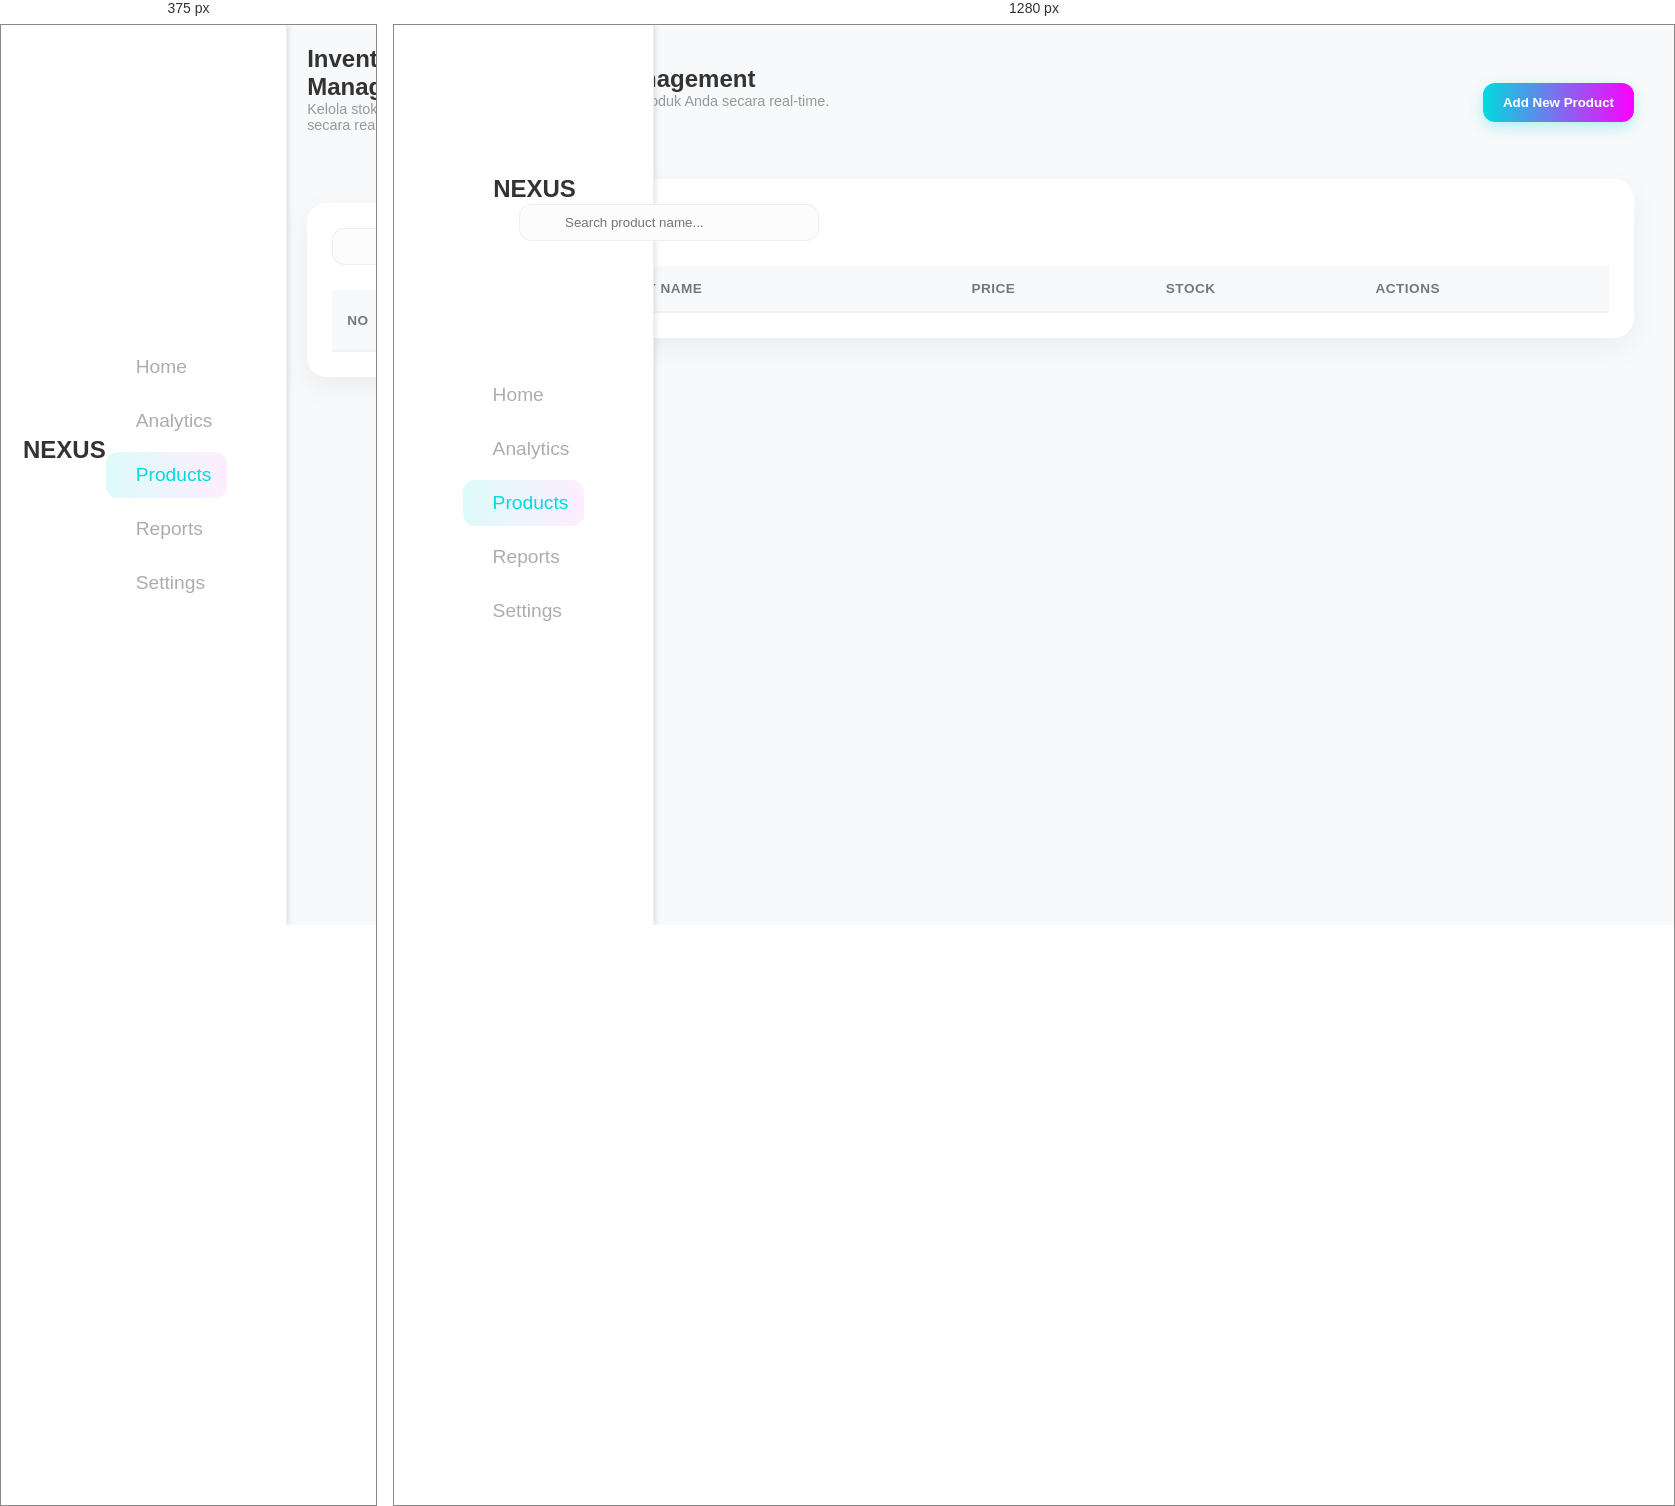
Rendered at 375 px and 1280 px, left to right.

<!-- file: products.html -->
<!DOCTYPE html>
<html lang="id">
<head>
    <meta charset="UTF-8">
    <meta name="viewport" content="width=device-width, initial-scale=1.0">
    <title>Products - Nexus Admin</title>
    <link href="https://fonts.googleapis.com/css2?family=Poppins:wght@300;400;500;600;700&display=swap" rel="stylesheet">
    <link rel="stylesheet" href="https://cdnjs.cloudflare.com/ajax/libs/font-awesome/5.15.4/css/all.min.css">
    <link rel="stylesheet" href="css/style.css">
</head>
<body>
    <div class="app-layout">
        <aside class="sidebar">
            <div class="sidebar-brand">
                <i class="fas fa-bolt"></i> <span>NEXUS</span>
            </div>
            <nav class="sidebar-nav">
                <a href="dashboard.html" title="Dashboard"><i class="fas fa-home"></i> <span>Home</span></a>
                <a href="#" title="Analytics"><i class="fas fa-chart-line"></i> <span>Analytics</span></a> 
                <a href="products.html" class="active" title="Products"><i class="fas fa-box-open"></i> <span>Products</span></a>
                <a href="#" title="Laporan"><i class="fas fa-file-alt"></i> <span>Reports</span></a> 
                <a href="#" title="Settings"><i class="fas fa-cog"></i> <span>Settings</span></a>
            </nav>
            <div class="sidebar-footer">
                <a href="index.html" class="logout-btn" title="Logout"><i class="fas fa-sign-out-alt"></i> <span>Logout</span></a>
            </div>
        </aside>

        <main class="main-content">
            <header class="main-header">
                <div class="header-title">
                    <h2>Inventory Management</h2>
                    <p>Kelola stok dan daftar produk Anda secara real-time.</p>
                </div>
                <div class="header-actions">
                    <button class="btn-add-product"><i class="fas fa-plus"></i> Add New Product</button>
                </div>
            </header>

            <div class="table-container">
                <div class="table-controls">
                    <div class="search-box">
                        <i class="fas fa-search"></i>
                        <input type="text" id="searchInput" placeholder="Search product name...">
                    </div>
                </div>

                <div class="product-table-wrapper">
                    <table class="modern-table">
                        <thead>
                            <tr>
                                <th width="50">No</th>
                                <th>Product Name</th>
                                <th class="text-right">Price</th>
                                <th class="text-center">Stock</th>
                                <th class="text-center">Actions</th>
                            </tr>
                        </thead>
                        <tbody id="productTableBody">
                            </tbody>
                    </table>
                </div>
            </div>
        </main>
    </div>

    <script src="js/script.js"></script>
</body>
</html>

/* @media block from style.css */
@media (max-width: 768px) {
    .main-content {
        margin-left: 0;
        padding: 20px;
        width: 100%;
    }

    .sidebar {
        width: 100%;
        height: auto;
        position: relative;
        flex-direction: row;
        justify-content: space-around;
        padding: 10px 0;
    }

    .login-container {
        flex-direction: column;
        width: 100%;
        min-height: auto;
        box-shadow: none;
        border-radius: 0;
    }

    .left-panel {
        display: none;
    }

    .right-panel {
        padding: 30px 20px;
    }

    .card-container {
        flex-direction: column;
    }
}